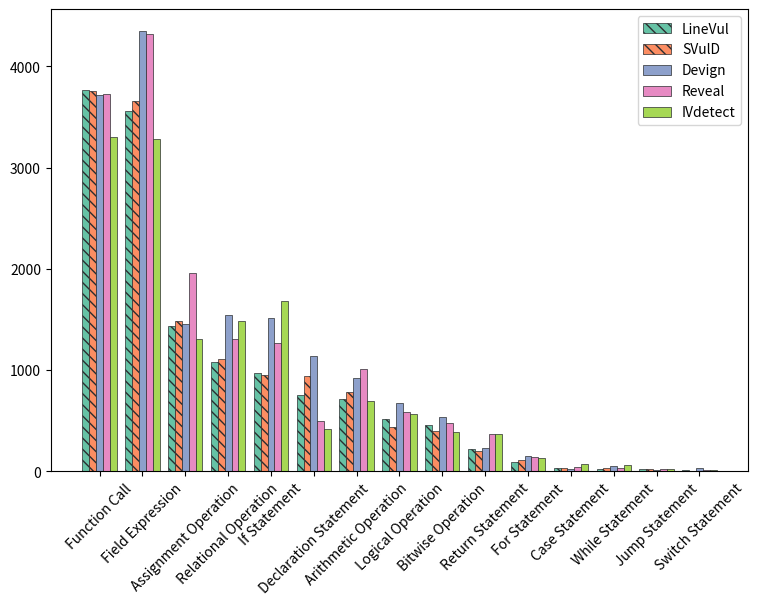

Here is the Python script that generated this plot:
import matplotlib.pyplot as plt
import seaborn as sns
import numpy as np


data = {
  'LineVul': {'Function Call': 3764, 'Field Expression': 3559, 'Assignment Operation': 1439, 'Relational Operation': 1084, 'If Statement': 967, 'Declaration Statement': 756, 'Arithmetic Operation': 717, 'Logical Operation': 512, 'Bitwise Operation': 458, 'Return Statement': 222 , 'For Statement' : 89, 'Case Statement':35 , 'While Statement':26 , 'Jump Statement':18 , 'Switch Statement':8},
  'SVulD': {'Function Call': 3755, 'Field Expression': 3661, 'Assignment Operation': 1483, 'Relational Operation': 1106, 'If Statement': 951, 'Declaration Statement': 942, 'Arithmetic Operation': 783, 'Logical Operation': 441, 'Bitwise Operation': 401, 'Return Statement': 202 , 'For Statement' : 107, 'Case Statement':34 , 'While Statement':29 , 'Jump Statement':20 , 'Switch Statement':5},
  'Devign': {'Field Expression': 4346, 'Function Call': 3718, 'Relational Operation': 1545, 'If Statement': 1514, 'Assignment Operation': 1453, 'Declaration Statement': 1138, 'Arithmetic Operation': 924, 'Logical Operation': 671, 'Bitwise Operation': 540, 'Return Statement': 226, 'For Statement' : 146, 'While Statement':54 ,'Switch Statement':28,'Case Statement':21 ,  'Jump Statement':11 , },
  'Reveal': {'Field Expression': 4314, 'Function Call': 3725, 'Assignment Operation': 1963, 'Relational Operation': 1306, 'If Statement': 1265, 'Arithmetic Operation': 1007, 'Logical Operation': 581, 'Declaration Statement': 493, 'Bitwise Operation': 479, 'Return Statement': 366 ,'For Statement' : 138, 'Case Statement':42 , 'While Statement':33 , 'Jump Statement':19 , 'Switch Statement':8},
  'IVdetect': {'Function Call': 3299, 'Field Expression': 3279, 'If Statement': 1685, 'Relational Operation': 1489, 'Assignment Operation': 1310, 'Arithmetic Operation': 698, 'Logical Operation': 564, 'Declaration Statement': 419, 'Bitwise Operation': 390, 'Return Statement': 372, 'For Statement' : 135, 'Case Statement':71 , 'While Statement':65 , 'Jump Statement':20 , 'Switch Statement':13}
}

operation_types = list(data['LineVul'].keys())

colors = sns.color_palette("Set2", len(data)+1)
# colors.pop(4)

bar_width = 0.16
x = np.arange(len(operation_types))
plt.figure(figsize=(9, 6))
for i, (model, module_data) in enumerate(data.items()):
    values = [module_data[op_type] for op_type in operation_types]
    hatch = ''
    if model in ['LineVul' , 'SVulD'] :
        hatch= '\\\\\\'#
    plt.bar(x + i * bar_width, values, bar_width, label=model, color=colors[i], hatch=hatch , edgecolor='#2b2d30' , linewidth = 0.5)

plt.xticks(x + bar_width * (len(data) - 1 )* 0.5  , operation_types, rotation=45)
plt.legend()
plt.savefig('statement_types.svg',bbox_inches="tight")
plt.show()